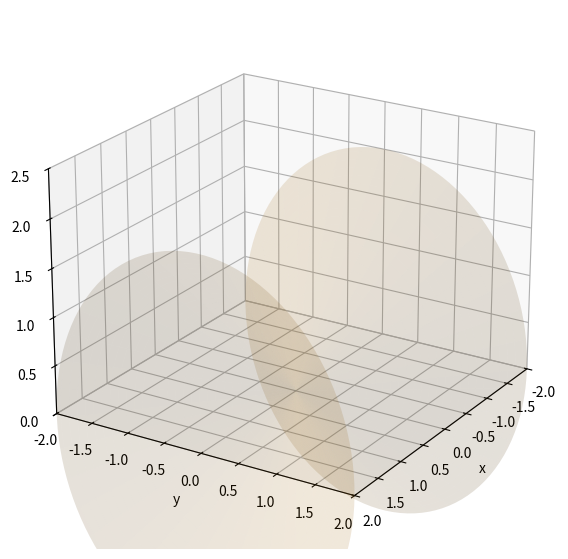

Write Python code to recreate this figure.
import numpy as np
import matplotlib.pyplot as plt
from matplotlib.animation import FuncAnimation

# --- Setup figure ---
fig = plt.figure(figsize=(7,7))
ax = fig.add_subplot(111, projection="3d")

# Light cone
r = np.linspace(0, 2.0, 60)
phi = np.linspace(0, 2*np.pi, 120)
R, PHI = np.meshgrid(r, phi)
X = R * np.cos(PHI)
Y = R * np.sin(PHI)
T = R

ax.plot_surface(T, X, Y, color="#F39C12", alpha=0.15, linewidth=0)
ax.plot_surface(-T, X, Y, color="#F39C12", alpha=0.15, linewidth=0)

# Parameters for circle/ellipse
phi_line = np.linspace(0, 2*np.pi, 400)
t0 = 1.5
line, = ax.plot([], [], [], color="red", linewidth=2)

def init():
    line.set_data([], [])
    line.set_3d_properties([])
    return line,

def update(frame):
    v = frame/50.0  # velocity parameter from 0 to ~1
    x = np.cos(phi_line) * t0
    y = np.sin(phi_line) * t0
    t = t0 + v * x
    line.set_data(x, y)
    line.set_3d_properties(t)
    ax.set_title(f"Hypercircle → Ellipse (v={v:.2f})")
    return line,

ani = FuncAnimation(fig, update, frames=50, init_func=init,
                    blit=True, interval=200, repeat=True)

# Axes labels and limits
ax.set_xlabel("x")
ax.set_ylabel("y")
ax.set_zlabel("t")
ax.set_xlim(-2,2)
ax.set_ylim(-2,2)
ax.set_zlim(0,2.5)
ax.view_init(elev=22, azim=32)

plt.show()
